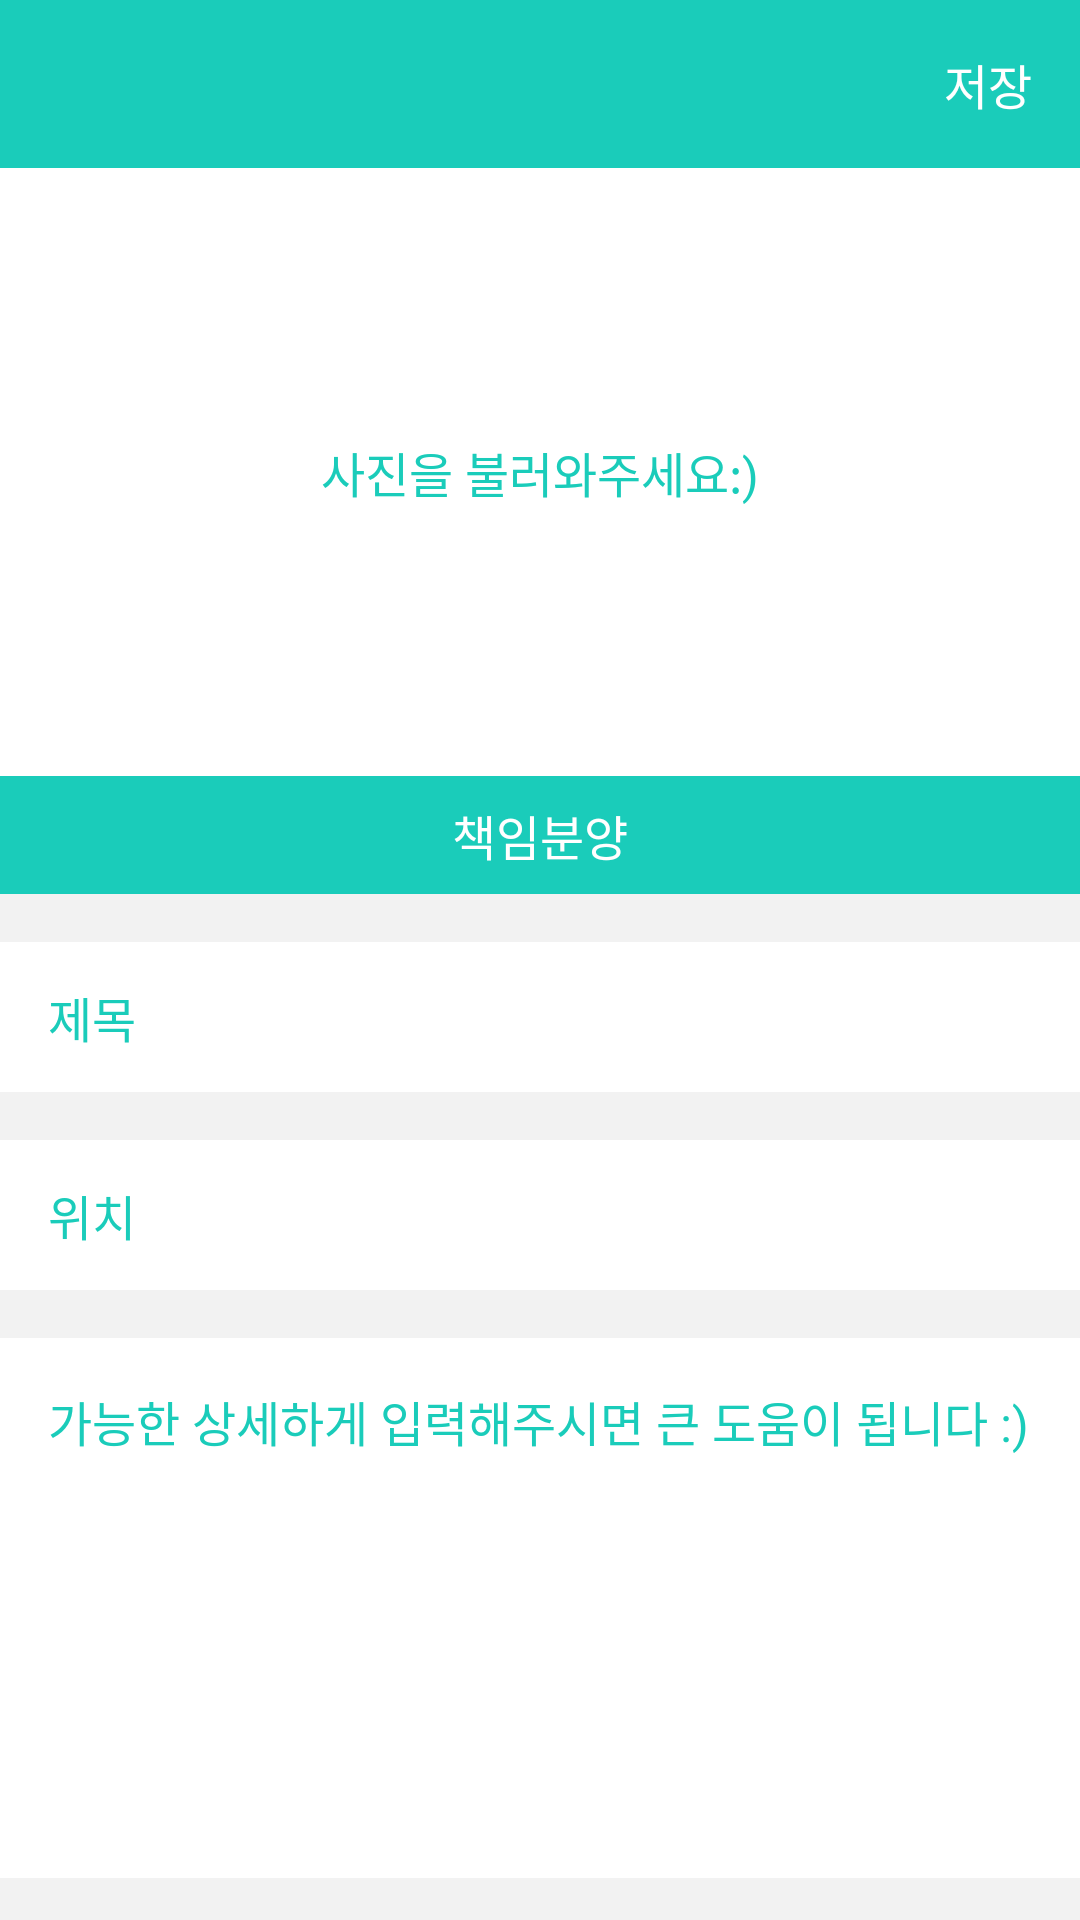

Android layout source for this screen:
<!-- AndroidManifest.xml: application theme AppTheme -->
<!-- res/layout/post_create_main.xml -->
<?xml version="1.0" encoding="utf-8"?>
<layout
    xmlns:android="http://schemas.android.com/apk/res/android"
    xmlns:app="http://schemas.android.com/apk/res-auto"
    xmlns:tools="http://schemas.android.com/tools"
    >

    <data>

    </data>

    <android.support.constraint.ConstraintLayout
        android:layout_width="match_parent"
        android:layout_height="wrap_content"
        tools:context=".app.regist.RegistActivity"
        android:background="@color/colorBackgroundGray"
        >

        <android.support.v7.widget.Toolbar
            android:id="@+id/toolbar"
            android:layout_width="0dp"
            android:layout_height="wrap_content"
            android:background="@color/colorPrimary"
            app:layout_constraintStart_toStartOf="parent"
            app:layout_constraintEnd_toEndOf="parent"
            app:layout_constraintTop_toTopOf="parent"
            >

            <TextView
                android:id="@+id/toolbar_title"
                android:layout_width="wrap_content"
                android:layout_height="wrap_content"
                android:textSize="16sp"
                android:textStyle="bold"
                android:textColor="@android:color/white"
                android:layout_gravity="center"
                style="@style/TextAppearance.AppCompat.Widget.ActionBar.Title"
                />

            <TextView
                android:id="@+id/btn_toolbar_save"
                android:layout_width="wrap_content"
                android:layout_height="wrap_content"
                android:text="저장"
                android:textColor="@color/colorWhite"
                android:layout_gravity="end"
                android:layout_marginEnd="@dimen/common_margin_horizontal"
                />

        </android.support.v7.widget.Toolbar>

        <android.support.v4.widget.NestedScrollView
            android:layout_width="match_parent"
            android:layout_height="wrap_content"
            app:layout_constraintStart_toStartOf="parent"
            app:layout_constraintEnd_toEndOf="parent"
            app:layout_constraintTop_toBottomOf="@id/toolbar"
            >

            <android.support.constraint.ConstraintLayout
                android:layout_width="match_parent"
                android:layout_height="wrap_content"
                >

                <ImageView
                    android:id="@+id/iv_post_create_poster"
                    android:layout_width="0dp"
                    android:layout_height="0dp"
                    android:scaleType="centerCrop"
                    app:layout_constraintDimensionRatio="16:9"
                    app:layout_constraintStart_toStartOf="parent"
                    app:layout_constraintEnd_toEndOf="parent"
                    app:layout_constraintTop_toTopOf="parent"
                    android:background="@color/colorWhite"
                    android:foreground="@drawable/common_select_effect"
                    />

                <TextView
                    android:id="@+id/view_post_create_poster_empty"
                    android:layout_width="wrap_content"
                    android:layout_height="wrap_content"
                    android:text="사진을 불러와주세요:)"
                    android:textColor="@color/colorPrimary"
                    app:layout_constraintTop_toTopOf="@id/iv_post_create_poster"
                    app:layout_constraintStart_toStartOf="@id/iv_post_create_poster"
                    app:layout_constraintEnd_toEndOf="@id/iv_post_create_poster"
                    app:layout_constraintBottom_toBottomOf="@id/iv_post_create_poster"
                    />

                <TextView
                    android:id="@+id/btn_post_create_category"
                    android:layout_width="0dp"
                    android:layout_height="wrap_content"
                    tools:text="책임분양"
                    android:paddingVertical="8dp"
                    android:gravity="center"
                    android:text="책임분양"
                    android:background="@color/colorPrimary"
                    android:textColor="@color/colorWhite"
                    app:layout_constraintStart_toStartOf="parent"
                    android:foreground="@drawable/common_select_effect"
                    app:layout_constraintTop_toBottomOf="@id/iv_post_create_poster"
                    app:layout_constraintEnd_toEndOf="parent"
                    />

                <EditText
                    android:id="@+id/et_post_create_title"
                    android:layout_width="0dp"
                    android:layout_height="50dp"
                    app:layout_constraintStart_toStartOf="parent"
                    app:layout_constraintEnd_toEndOf="parent"
                    android:background="@color/colorWhite"
                    android:paddingHorizontal="16dp"
                    android:hint="제목"
                    android:lines="1"
                    android:singleLine="true"
                    android:textColorHint="@color/colorPrimary"
                    android:layout_marginTop="@dimen/common_margin_vertical"
                    app:layout_constraintTop_toBottomOf="@id/btn_post_create_category"
                    />

                <TextView
                    android:id="@+id/btn_post_create_location"
                    android:layout_width="0dp"
                    android:layout_height="wrap_content"
                    android:minHeight="50dp"
                    app:layout_constraintStart_toStartOf="parent"
                    app:layout_constraintEnd_toEndOf="parent"
                    android:background="@color/colorWhite"
                    android:paddingHorizontal="16dp"
                    android:hint="위치"
                    android:singleLine="true"
                    android:lines="2"
                    android:foreground="@drawable/common_select_effect"
                    android:gravity="center_vertical"
                    android:textColorHint="@color/colorPrimary"
                    android:layout_marginTop="@dimen/common_margin_vertical"
                    app:layout_constraintTop_toBottomOf="@id/et_post_create_title"
                    />

                <EditText
                    android:id="@+id/et_post_create_description"
                    android:layout_width="0dp"
                    android:layout_height="wrap_content"
                    android:minHeight="180dp"
                    app:layout_constraintStart_toStartOf="parent"
                    app:layout_constraintEnd_toEndOf="parent"
                    android:background="@color/colorWhite"
                    android:paddingHorizontal="16dp"
                    android:paddingVertical="16dp"
                    android:hint="가능한 상세하게 입력해주시면 큰 도움이 됩니다 :)"
                    android:gravity="top"
                    android:textColorHint="@color/colorPrimary"
                    android:layout_marginTop="@dimen/common_margin_vertical"
                    app:layout_constraintTop_toBottomOf="@id/btn_post_create_location"
                    app:layout_constraintBottom_toBottomOf="parent"
                    android:layout_marginBottom="@dimen/common_bottom_spacing"
                    />

            </android.support.constraint.ConstraintLayout>

        </android.support.v4.widget.NestedScrollView>

    </android.support.constraint.ConstraintLayout>

</layout>
<!-- resources referenced by this layout -->
<resources>
  <color name="colorBackgroundGray">#F2F2F2</color>
  <color name="colorPrimary">#1ACCBA</color>
  <color name="colorWhite">#FFFFFF</color>
  <dimen name="common_bottom_spacing">120dp</dimen>
  <dimen name="common_margin_horizontal">16dp</dimen>
  <dimen name="common_margin_vertical">16dp</dimen>
  <!-- drawable common_select_effect (drawable) -->
  <?xml version="1.0" encoding="utf-8"?>
  <selector xmlns:android="http://schemas.android.com/apk/res/android">
  
      <item android:state_pressed="false">
          <shape>
              <solid android:color="#00000000" />
          </shape>
      </item>
  
      <item android:state_pressed="true">
          <shape>
              <solid android:color="#14000000" />
          </shape>
      </item>
  
  </selector>
  <style name="AppTheme" parent="Theme.AppCompat.Light.NoActionBar">
          
          <item name="colorPrimary">@color/colorPrimary</item>
          <item name="colorPrimaryDark">@color/colorPrimaryDark</item>
          <item name="colorAccent">@color/colorAccent</item>
          <item name="android:textSize">16sp</item>
      </style>
  <color name="colorPrimaryDark">#20C9BB</color>
  <color name="colorAccent">#FD78A9</color>
</resources>
